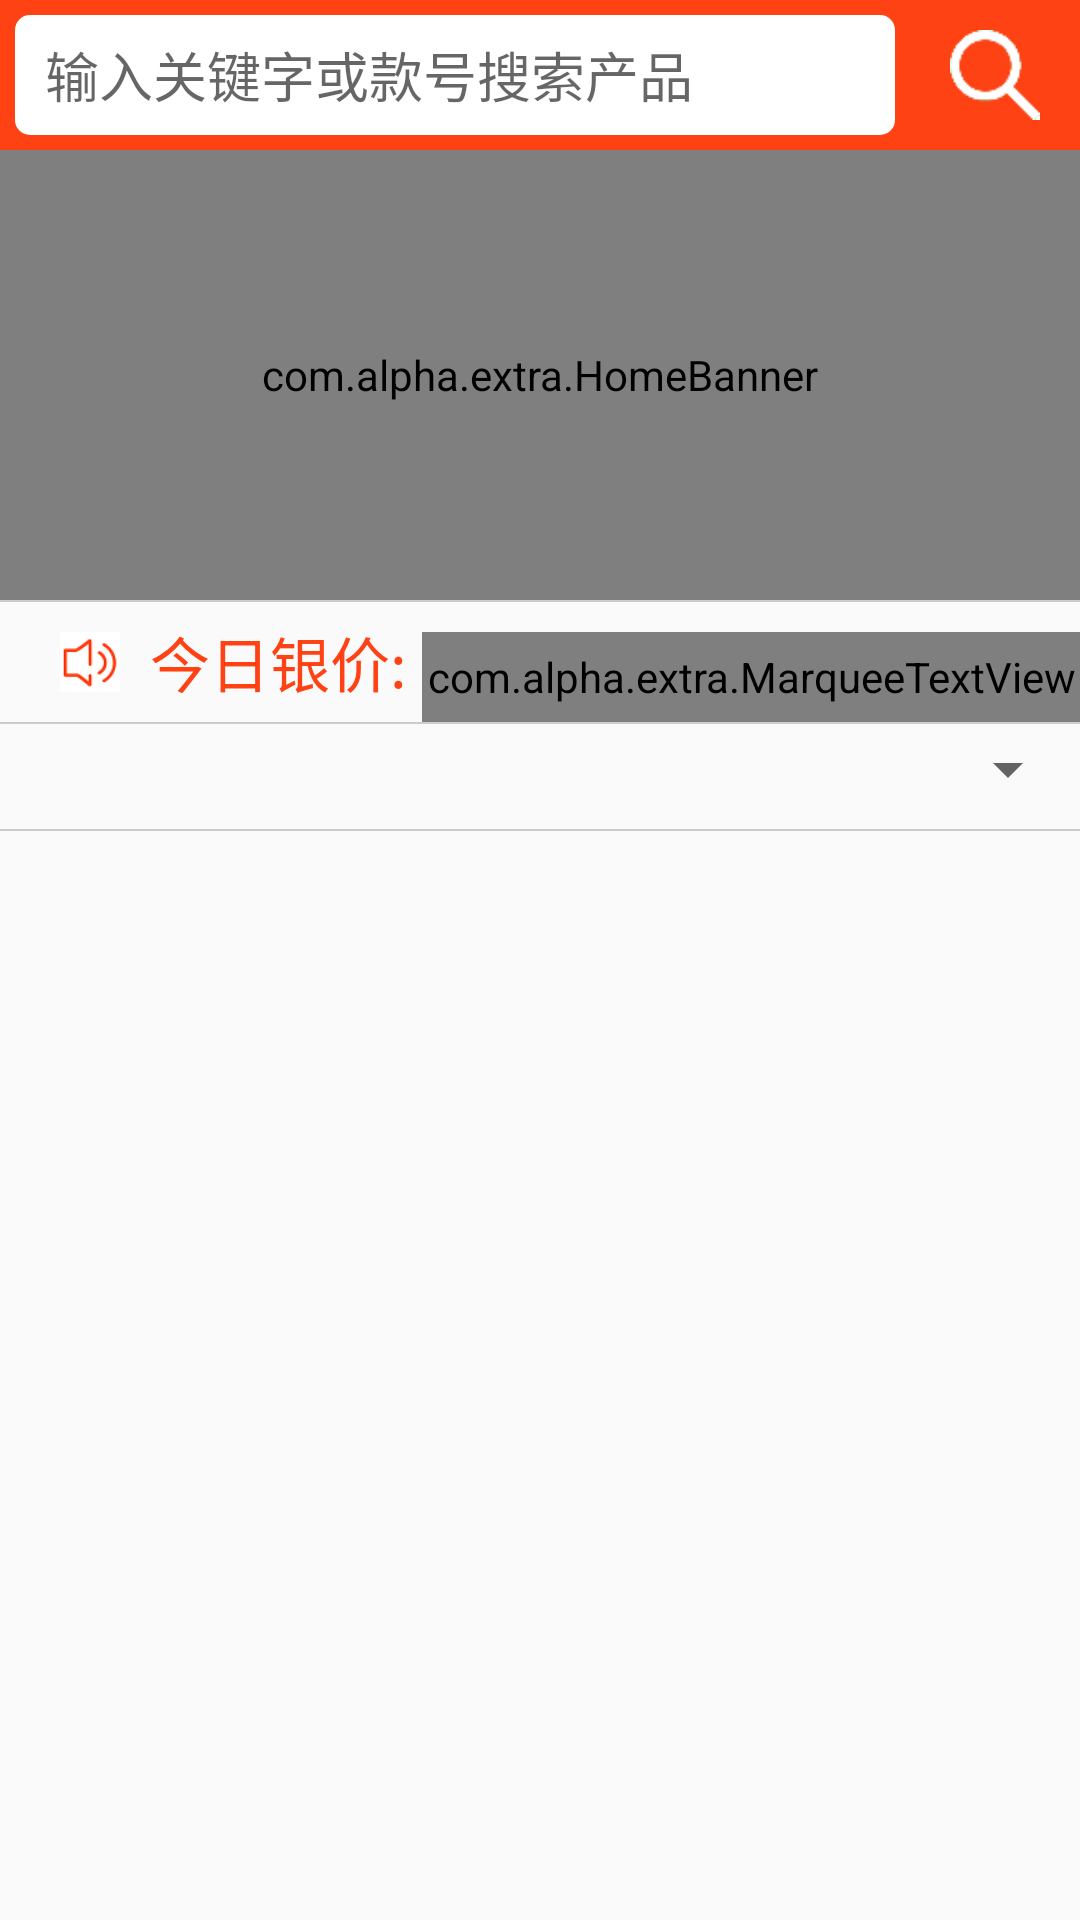

This screen was rendered from an Android layout file. Write that file and the resources it references.
<!-- AndroidManifest.xml: application theme AppTheme -->
<!-- res/layout/homepage.xml -->
<?xml version="1.0" encoding="utf-8"?>
<LinearLayout xmlns:android="http://schemas.android.com/apk/res/android"
    android:layout_width="match_parent"
    android:layout_height="match_parent"
    android:orientation="vertical" >
    <LinearLayout 
        android:layout_width="match_parent"
        android:layout_height="50sp"
        android:orientation="horizontal"
        android:background="@color/title_bg">

        <EditText
           android:paddingLeft="10dp"
            android:layout_width="0dp"
            android:layout_height="40sp"
            android:layout_margin="5dp"
            android:layout_weight="8"
            android:background="@drawable/edittext_radius"
            android:imeOptions="flagNoExtractUi"
            android:ems="10"
            android:singleLine="true"
            android:hint="输入关键字或款号搜索产品" >
        </EditText>

  	<ImageView 
  	    android:layout_margin="10dp"
  	    android:layout_width="0dp"
  	    android:layout_height="30sp"
  	    android:layout_weight="1"
  	    android:src="@drawable/sousuo"/>
  	</LinearLayout>
  	<com.alpha.extra.HomeBanner
  	    android:id="@+id/banner"
  	    android:layout_width="match_parent"
  	    android:layout_height="150dp">

  		

  	</com.alpha.extra.HomeBanner>
  	<GridView
  		    android:id="@+id/gridview"
  		    android:layout_width="wrap_content"
  		    android:layout_height="wrap_content"
  		    android:verticalSpacing="0.5dp"
  		    android:background="#ccc"
  		    android:paddingBottom="0.5dp"
  		    android:numColumns="4"
  		    android:listSelector="@android:color/transparent"
  		     >
  		</GridView>
  	<LinearLayout 
  	    android:layout_width="match_parent"
  	    android:layout_height="40dp"
  	    android:orientation="horizontal"
  	    >
  	    	<ImageView 
  	    	    android:layout_width="20dp"
  	    	    android:layout_height="20dp"
  	    	    android:layout_marginLeft="20dp"
  	    	    android:layout_gravity="center_vertical"
  	    	    android:src="@drawable/laba"
  	    	    />
  	    	<TextView 
  	    	    android:layout_height="wrap_content"
  	    	    android:layout_width="wrap_content"
  	    	    android:layout_marginLeft="10dp"
  	    	    android:textColor="#fe4213"
  	    	    android:textSize="20sp"
  	    	    android:layout_gravity="center_vertical"
  	    	    android:text="今日银价:"/>
  	    	<com.alpha.extra.MarqueeTextView
  	    	    android:layout_height="30dp"
  	    	    android:layout_width="fill_parent"
  	    	    android:layout_gravity="bottom"
  	    	    android:text="S999价格为10元,S999价格为10元,S999价格为10元,S999价格为10元"
  	    	    android:singleLine="true"
  	    	    android:textSize="18sp"
  	    	    android:ellipsize="marquee"
  	    	    android:marqueeRepeatLimit="marquee_forever"
  	    	    android:layout_marginLeft="5dp"
  	    	    android:focusable="true"
  	    	    android:focusableInTouchMode="true"/>
  	</LinearLayout>
  	<View 
  	    android:layout_width="fill_parent"
  	    android:layout_height="0.5dp"
  	    android:background="#cccccc"/>
  	<Spinner 
  	    android:layout_height="30dp"
  	    android:layout_width="match_parent"
  	    android:id="@+id/sp_homepage"/>
  	<GridView 
  	    android:layout_width="wrap_content"
  	    android:layout_height="wrap_content"
  	    android:id="@+id/gd_homepage"
  	    android:numColumns="2"
  	    android:listSelector="@android:color/transparent"
  	    android:background="#cccccc"
  	    android:horizontalSpacing="0.5dp"
  	    android:verticalSpacing="0.5dp"
  	    android:paddingTop="0.5dp"
  	    android:layout_marginTop="5dp"
  	    >
  	    
  	</GridView>

</LinearLayout>
<!-- resources referenced by this layout -->
<resources>
  <color name="title_bg">#fe4213</color>
  <!-- drawable edittext_radius (drawable-hdpi) -->
  <?xml version="1.0" encoding="utf-8"?>
  <shape xmlns:android="http://schemas.android.com/apk/res/android" >
      <corners android:radius="5sp"/>
      <gradient 
          android:startColor="@android:color/white"
          android:endColor="@android:color/white"/>
  		
  </shape>
  <!-- drawable laba: png bitmap (drawable-hdpi, 1857 bytes) -->
  <!-- drawable sousuo: png bitmap (drawable-hdpi, 3906 bytes) -->
  <style name="AppTheme" parent="AppBaseTheme">
          
      	<item name="windowNoTitle">true</item>
      	<item name="vpiTabPageIndicatorStyle">@style/MyWidget.TabPageIndicator</item> 
          <item name="android:windowNoTitle">true</item>
          <item name="android:animationDuration">5000</item>
          <item name="android:windowContentOverlay">@null</item>
      </style>
  <style name="AppBaseTheme" parent="Theme.AppCompat.Light">
          
      </style>
  <style name="MyWidget.TabPageIndicator" parent="Widget">
          <item name="android:gravity">center</item>
  		  
          <item name="android:paddingLeft">22dip</item>
          <item name="android:paddingRight">22dip</item>
          <item name="android:paddingTop">8dp</item>
          <item name="android:paddingBottom">8dp</item>
          <item name="android:textAppearance">@style/MyTextAppearance.TabPageIndicator</item>
          <item name="android:textSize">16sp</item>
          <item name="android:maxLines">1</item>
          <item name="android:textColor">#000</item>:
      </style>
  <style name="MyTextAppearance.TabPageIndicator" parent="Widget">
          <item name="android:textStyle">bold</item>
          <item name="android:textColor">@drawable/indicator_text_color</item>  
      </style>
  <!-- drawable indicator_text_color (drawable-hdpi) -->
  <?xml version="1.0" encoding="utf-8"?>
  <selector xmlns:android="http://schemas.android.com/apk/res/android" >
      <item android:state_selected="true" android:color="@color/green"/>
  	<item android:state_focused="true" android:state_enabled="true" android:state_pressed="false" android:color="@color/black"/>
  </selector>
  <color name="green">#11cd6e</color>
  <color name="black">#000000</color>
</resources>
